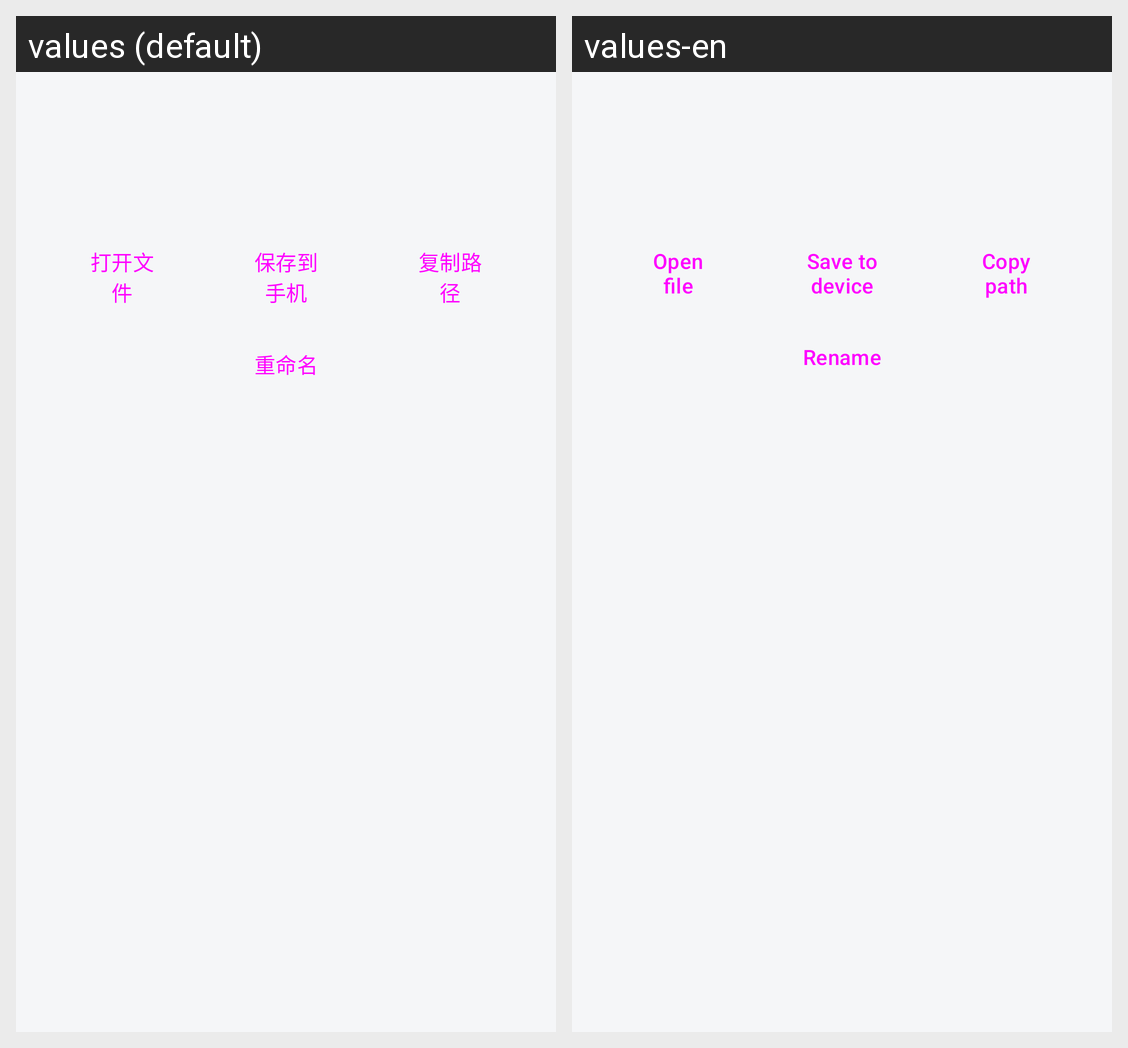

This grid shows one Android layout under two languages. Give, for every string resource on the screen, its name, the default text and each shown locale's text.
Android screen res/layout/dialog_task_detail.xml rendered under 2 locales, left to right: values (default), values-en. Device: Nexus 5 (rendered at 1080×1920; each locale shown at half size, 540×960, under a caption strip naming it); theme Theme.Motrix.
Strings drawn on this screen, with the default value and each locale's value (text and hints the layout hard-codes, and strings that could not be matched under every locale, appear in the picture but are not listed):

open_file
  values: 打开文件
  values-en: Open file

export_file
  values: 保存到手机
  values-en: Save to device

copy_path
  values: 复制路径
  values-en: Copy path

rename
  values: 重命名
  values-en: Rename
